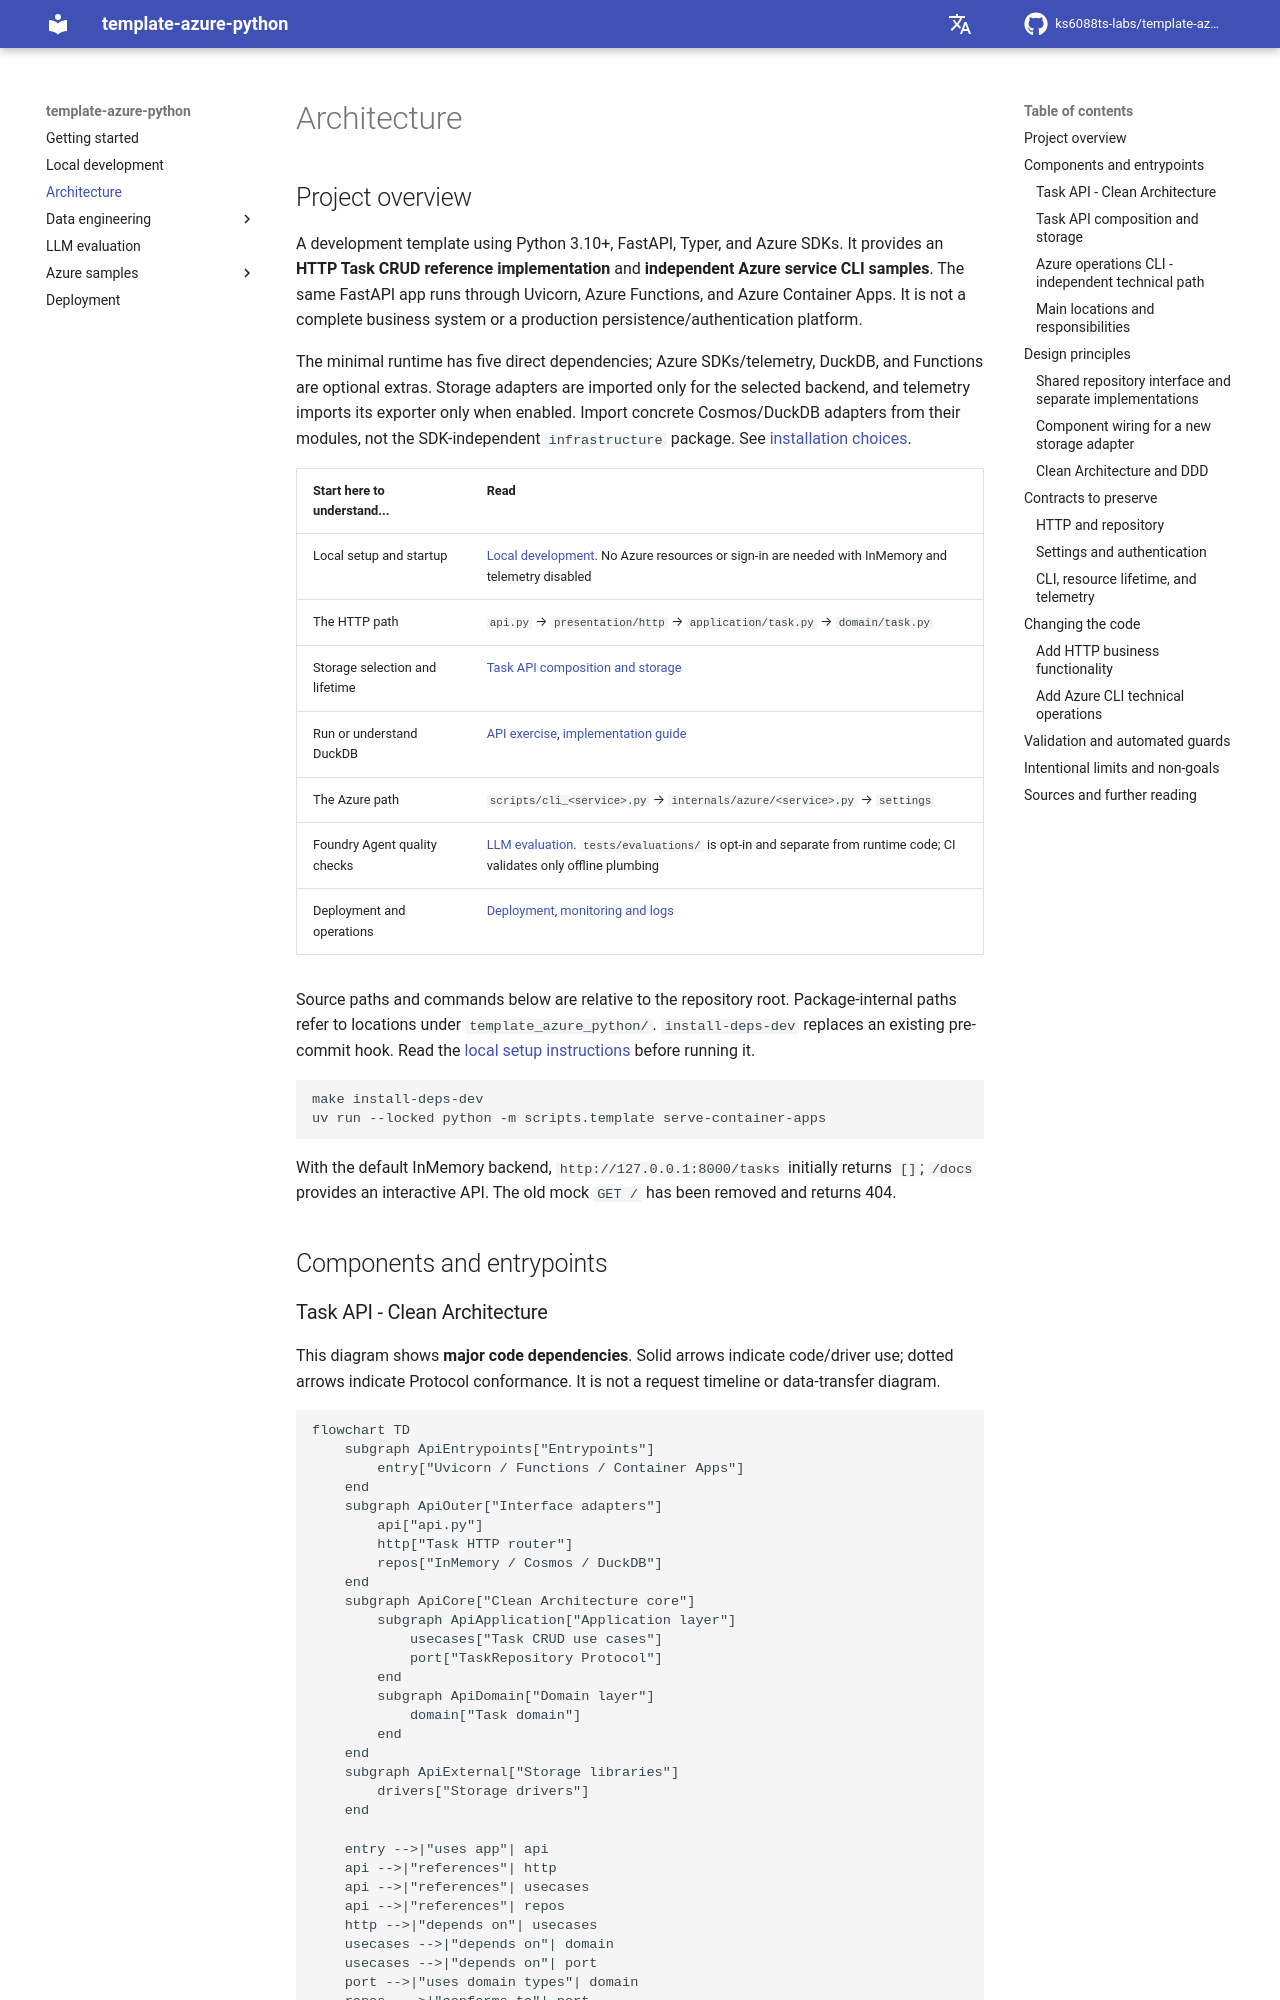

repository: ks6088ts-labs/template-azure-python · page: architecture/index.html · generator: mkdocs

# Architecture

## Project overview

A development template using Python 3.10+, FastAPI, Typer, and Azure SDKs.
It provides an **HTTP Task CRUD reference implementation** and **independent Azure service CLI samples**.
The same FastAPI app runs through Uvicorn, Azure Functions, and Azure Container Apps.
It is not a complete business system or a production persistence/authentication platform.

The minimal runtime has five direct dependencies; Azure SDKs/telemetry, DuckDB, and
Functions are optional extras. Storage adapters are imported only for the selected
backend, and telemetry imports its exporter only when enabled. Import concrete
Cosmos/DuckDB adapters from their modules, not the SDK-independent `infrastructure`
package. See [installation choices](../scripts.md#minimal-runtime-and-optional-integrations).

| Start here to understand... | Read |
| --- | --- |
| Local setup and startup | [Local development](../scripts.md). No Azure resources or sign-in are needed with InMemory and telemetry disabled |
| The HTTP path | `api.py` → `presentation/http` → `application/task.py` → `domain/task.py` |
| Storage selection and lifetime | [Task API composition and storage](#task-storage) |
| Run or understand DuckDB | [API exercise](../dbt/tutorial.md#api-persistence-exercise), [implementation guide](../dbt/backends.md#duckdb-implementation) |
| The Azure path | `scripts/cli_<service>.py` → `internals/azure/<service>.py` → `settings` |
| Foundry Agent quality checks | [LLM evaluation](../evaluation.md). `tests/evaluations/` is opt-in and separate from runtime code; CI validates only offline plumbing |
| Deployment and operations | [Deployment](../deployment.md), [monitoring and logs](../monitoring.md) |

Source paths and commands below are relative to the repository root.
Package-internal paths refer to locations under `template_azure_python/`.
`install-deps-dev` replaces an existing pre-commit hook.
Read the [local setup instructions](../scripts.md) before running it.

```shell
make install-deps-dev
uv run --locked python -m scripts.template serve-container-apps
```

With the default InMemory backend, `http://127.0.0.1:8000/tasks` initially returns `[]`;
`/docs` provides an interactive API.
The old mock `GET /` has been removed and returns 404.

## Components and entrypoints
